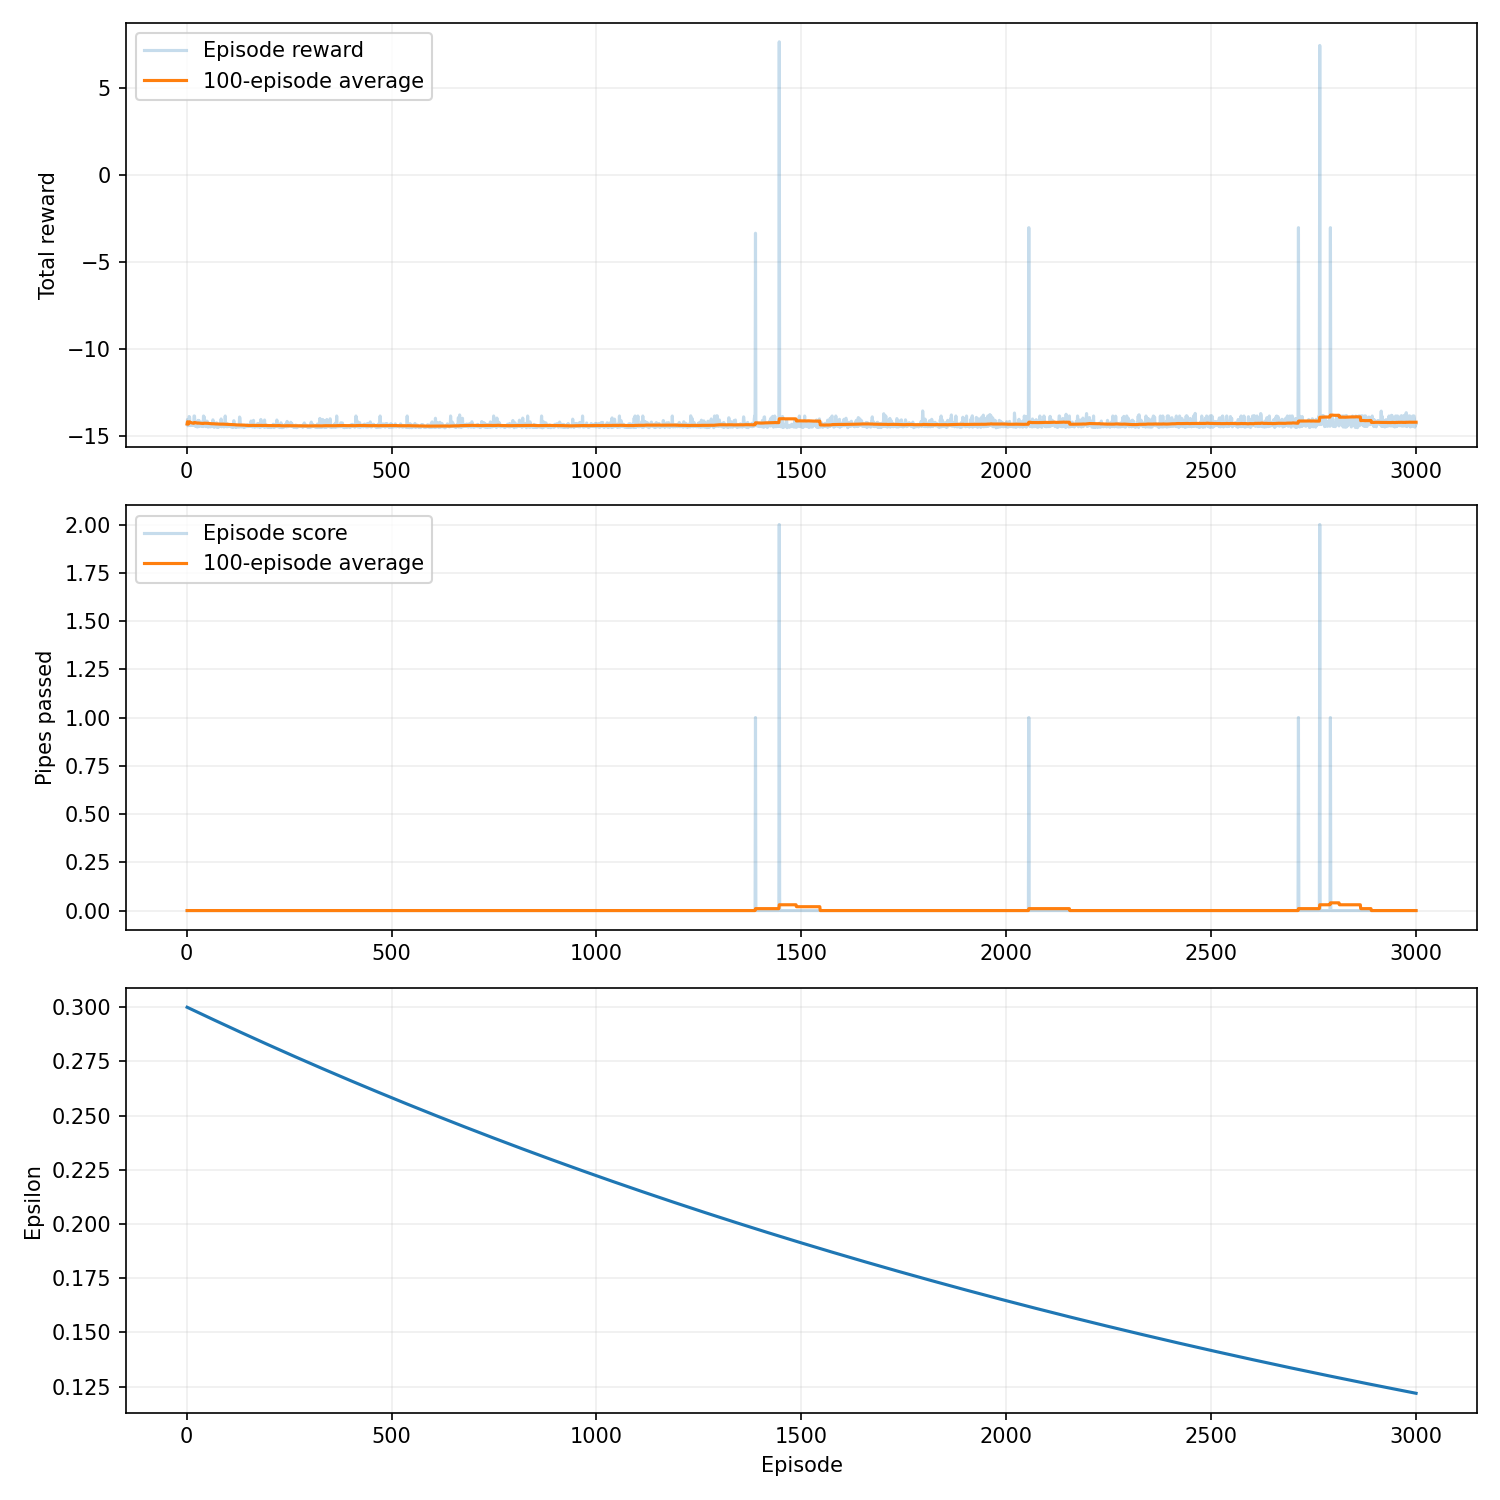

The file beside this chart, header and first rows:
episode, seed, score, reward, epsilon, rolling_average, steps, reason, training_seconds
1, 42, 0, -14.29, 0.2999, 0.0, 72, collision, 0.02312
2, 43, 0, -14.03, 0.2998, 0.0, 98, collision, 0.03301
3, 44, 0, -14.39, 0.2997, 0.0, 62, collision, 0.04583
4, 45, 0, -14.32, 0.2996, 0.0, 69, collision, 0.05909
5, 46, 0, -14.36, 0.2996, 0.0, 65, collision, 0.06563
6, 47, 0, -13.86, 0.2995, 0.0, 115, collision, 0.07068
7, 48, 0, -13.9, 0.2994, 0.0, 111, collision, 0.07587
8, 49, 0, -14.26, 0.2993, 0.0, 75, collision, 0.08048
9, 50, 0, -14.38, 0.2992, 0.0, 63, collision, 0.08447
10, 51, 0, -14.24, 0.2991, 0.0, 77, collision, 0.08899
11, 52, 0, -14.35, 0.299, 0.0, 66, collision, 0.09262
12, 53, 0, -14.25, 0.2989, 0.0, 76, collision, 0.09717
13, 54, 0, -14.37, 0.2988, 0.0, 64, collision, 0.1044
14, 55, 0, -14.27, 0.2987, 0.0, 74, collision, 0.1179
15, 56, 0, -14.34, 0.2987, 0.0, 67, collision, 0.1236
16, 57, 0, -14.36, 0.2986, 0.0, 65, collision, 0.1294
17, 58, 0, -14.27, 0.2985, 0.0, 74, collision, 0.1354
18, 59, 0, -13.83, 0.2984, 0.0, 118, collision, 0.1442
19, 60, 0, -13.83, 0.2983, 0.0, 118, collision, 0.1525
20, 61, 0, -14.18, 0.2982, 0.0, 83, collision, 0.1588
21, 62, 0, -14.42, 0.2981, 0.0, 59, collision, 0.1642
22, 63, 0, -14.39, 0.298, 0.0, 62, collision, 0.1719
23, 64, 0, -14.24, 0.2979, 0.0, 77, collision, 0.1831
24, 65, 0, -14.26, 0.2978, 0.0, 75, collision, 0.1897
25, 66, 0, -14.45, 0.2978, 0.0, 56, collision, 0.195
26, 67, 0, -14.46, 0.2977, 0.0, 55, collision, 0.1998
27, 68, 0, -14.15, 0.2976, 0.0, 86, collision, 0.209
28, 69, 0, -14.08, 0.2975, 0.0, 93, collision, 0.2188
29, 70, 0, -14.44, 0.2974, 0.0, 57, collision, 0.2282
30, 71, 0, -14.09, 0.2973, 0.0, 92, collision, 0.2371
31, 72, 0, -14.39, 0.2972, 0.0, 62, collision, 0.2446
32, 73, 0, -14.34, 0.2971, 0.0, 67, collision, 0.251
33, 74, 0, -14.26, 0.297, 0.0, 75, collision, 0.2573
34, 75, 0, -14.41, 0.297, 0.0, 60, collision, 0.2633
35, 76, 0, -14.42, 0.2969, 0.0, 59, collision, 0.2686
36, 77, 0, -14.24, 0.2968, 0.0, 77, collision, 0.2721
37, 78, 0, -14.28, 0.2967, 0.0, 73, collision, 0.2751
38, 79, 0, -14.4, 0.2966, 0.0, 61, collision, 0.2792
39, 80, 0, -14.15, 0.2965, 0.0, 86, collision, 0.2866
40, 81, 0, -14.44, 0.2964, 0.0, 57, collision, 0.2914
41, 82, 0, -13.83, 0.2963, 0.0, 118, collision, 0.3014
42, 83, 0, -14.4, 0.2962, 0.0, 61, collision, 0.309
43, 84, 0, -13.89, 0.2962, 0.0, 112, collision, 0.3196
44, 85, 0, -14.31, 0.2961, 0.0, 70, collision, 0.3295
45, 86, 0, -14.16, 0.296, 0.0, 85, collision, 0.3378
46, 87, 0, -14.24, 0.2959, 0.0, 77, collision, 0.3451
47, 88, 0, -14.44, 0.2958, 0.0, 57, collision, 0.3507
48, 89, 0, -14.13, 0.2957, 0.0, 88, collision, 0.3541
49, 90, 0, -14.43, 0.2956, 0.0, 58, collision, 0.3573
50, 91, 0, -14.13, 0.2955, 0.0, 88, collision, 0.3623
51, 92, 0, -14.4, 0.2954, 0.0, 61, collision, 0.3658
52, 93, 0, -14.47, 0.2954, 0.0, 54, collision, 0.369
53, 94, 0, -14.29, 0.2953, 0.0, 72, collision, 0.3731
54, 95, 0, -14.29, 0.2952, 0.0, 72, collision, 0.377
55, 96, 0, -14.44, 0.2951, 0.0, 57, collision, 0.3825
56, 97, 0, -14.44, 0.295, 0.0, 57, collision, 0.3977
57, 98, 0, -14.45, 0.2949, 0.0, 56, collision, 0.4054
58, 99, 0, -14.45, 0.2948, 0.0, 56, collision, 0.4183
59, 100, 0, -14.45, 0.2947, 0.0, 56, collision, 0.4277
60, 101, 0, -14.35, 0.2946, 0.0, 66, collision, 0.4373
... 2,940 more rows
